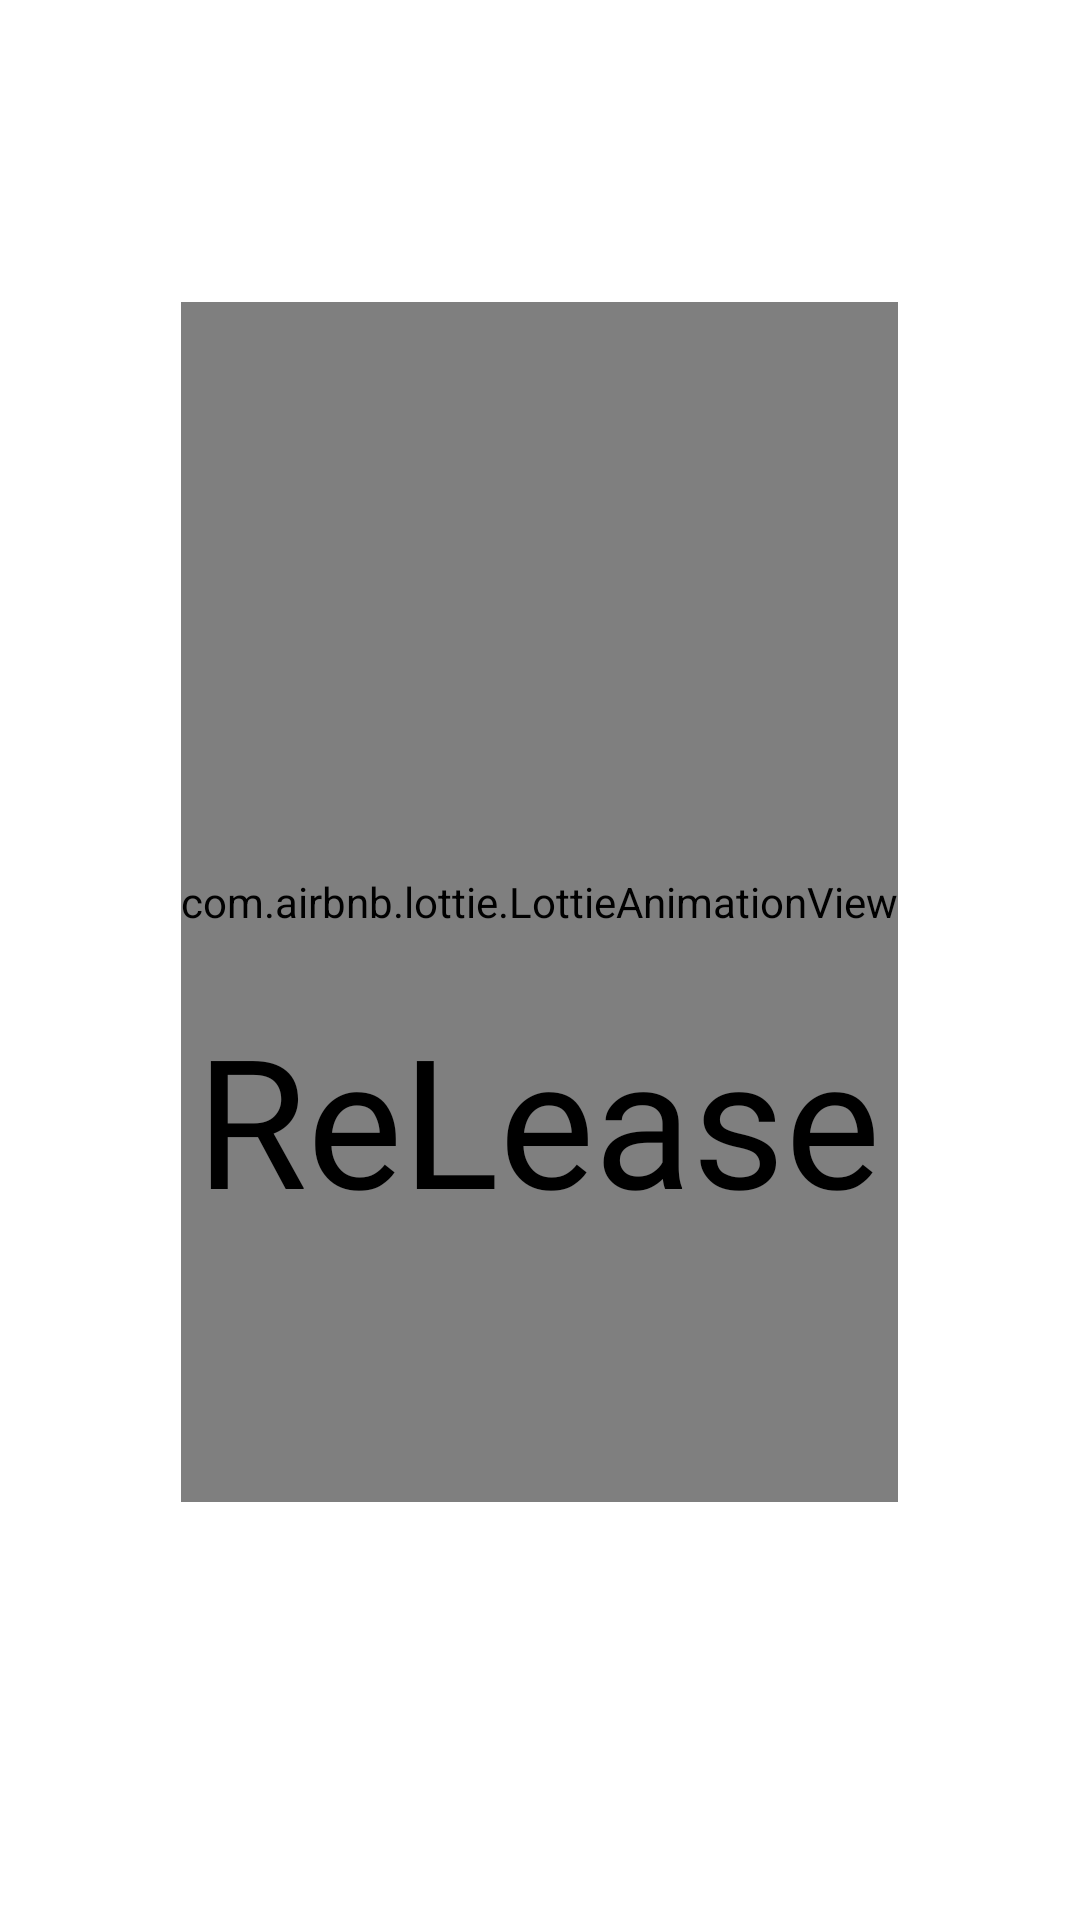

Reconstruct the res/layout file that produces this screen, plus the resources it refers to.
<!-- AndroidManifest.xml: application theme Theme.ReleaseFrontend -->
<!-- res/layout/activity_splash.xml -->
<?xml version="1.0" encoding="utf-8"?>
<androidx.constraintlayout.widget.ConstraintLayout xmlns:android="http://schemas.android.com/apk/res/android"
    xmlns:app="http://schemas.android.com/apk/res-auto"
    xmlns:tools="http://schemas.android.com/tools"
    android:layout_width="match_parent"
    android:layout_height="match_parent"
    tools:context=".SplashActivity"
    android:backgroundTint="@color/backgroundColor">

    <com.airbnb.lottie.LottieAnimationView
        android:layout_width="wrap_content"
        android:layout_height="400dp"
        app:layout_constraintBottom_toBottomOf="parent"
        app:layout_constraintEnd_toEndOf="parent"
        app:layout_constraintHorizontal_bias="0.498"
        app:layout_constraintStart_toStartOf="parent"
        app:lottie_rawRes="@raw/splash_animation"
        app:layout_constraintTop_toTopOf="parent"
        app:layout_constraintVertical_bias="0.419"
        app:lottie_autoPlay="true">

    </com.airbnb.lottie.LottieAnimationView>

    <TextView
        android:id="@+id/textView9"
        android:layout_width="wrap_content"
        android:layout_height="wrap_content"
        android:fontFamily="@font/blackbox"
        android:text="ReLease"
        android:textColor="@color/black"
        android:textSize="60dp"
        app:layout_constraintBottom_toBottomOf="parent"
        app:layout_constraintEnd_toEndOf="parent"
        app:layout_constraintHorizontal_bias="0.496"
        app:layout_constraintStart_toStartOf="parent"
        app:layout_constraintTop_toTopOf="parent"
        app:layout_constraintVertical_bias="0.594" />

</androidx.constraintlayout.widget.ConstraintLayout>
<!-- resources referenced by this layout -->
<resources>
  <color name="backgroundColor">#F5F5F5</color>
  <color name="black">#FF000000</color>
  <style name="Theme.ReleaseFrontend" parent="Theme.MaterialComponents.DayNight.NoActionBar">
          
          <item name="colorPrimary">@color/headerColor</item>
          <item name="colorPrimaryVariant">@color/secondaryColor</item>
          <item name="colorOnPrimary">@color/white</item>
          
          <item name="colorSecondary">@color/varientColor</item>
          <item name="colorSecondaryVariant">@color/teal_700</item>
          <item name="colorOnSecondary">@color/black</item>
          
          <item name="android:statusBarColor">?attr/colorPrimaryVariant</item>
          
      </style>
  <color name="headerColor">#A6DCEB</color>
  <color name="secondaryColor">#8BC2D1</color>
  <color name="white">#FFFFFFFF</color>
  <color name="varientColor">#74ADBC</color>
  <color name="teal_700">#FF018786</color>
</resources>
